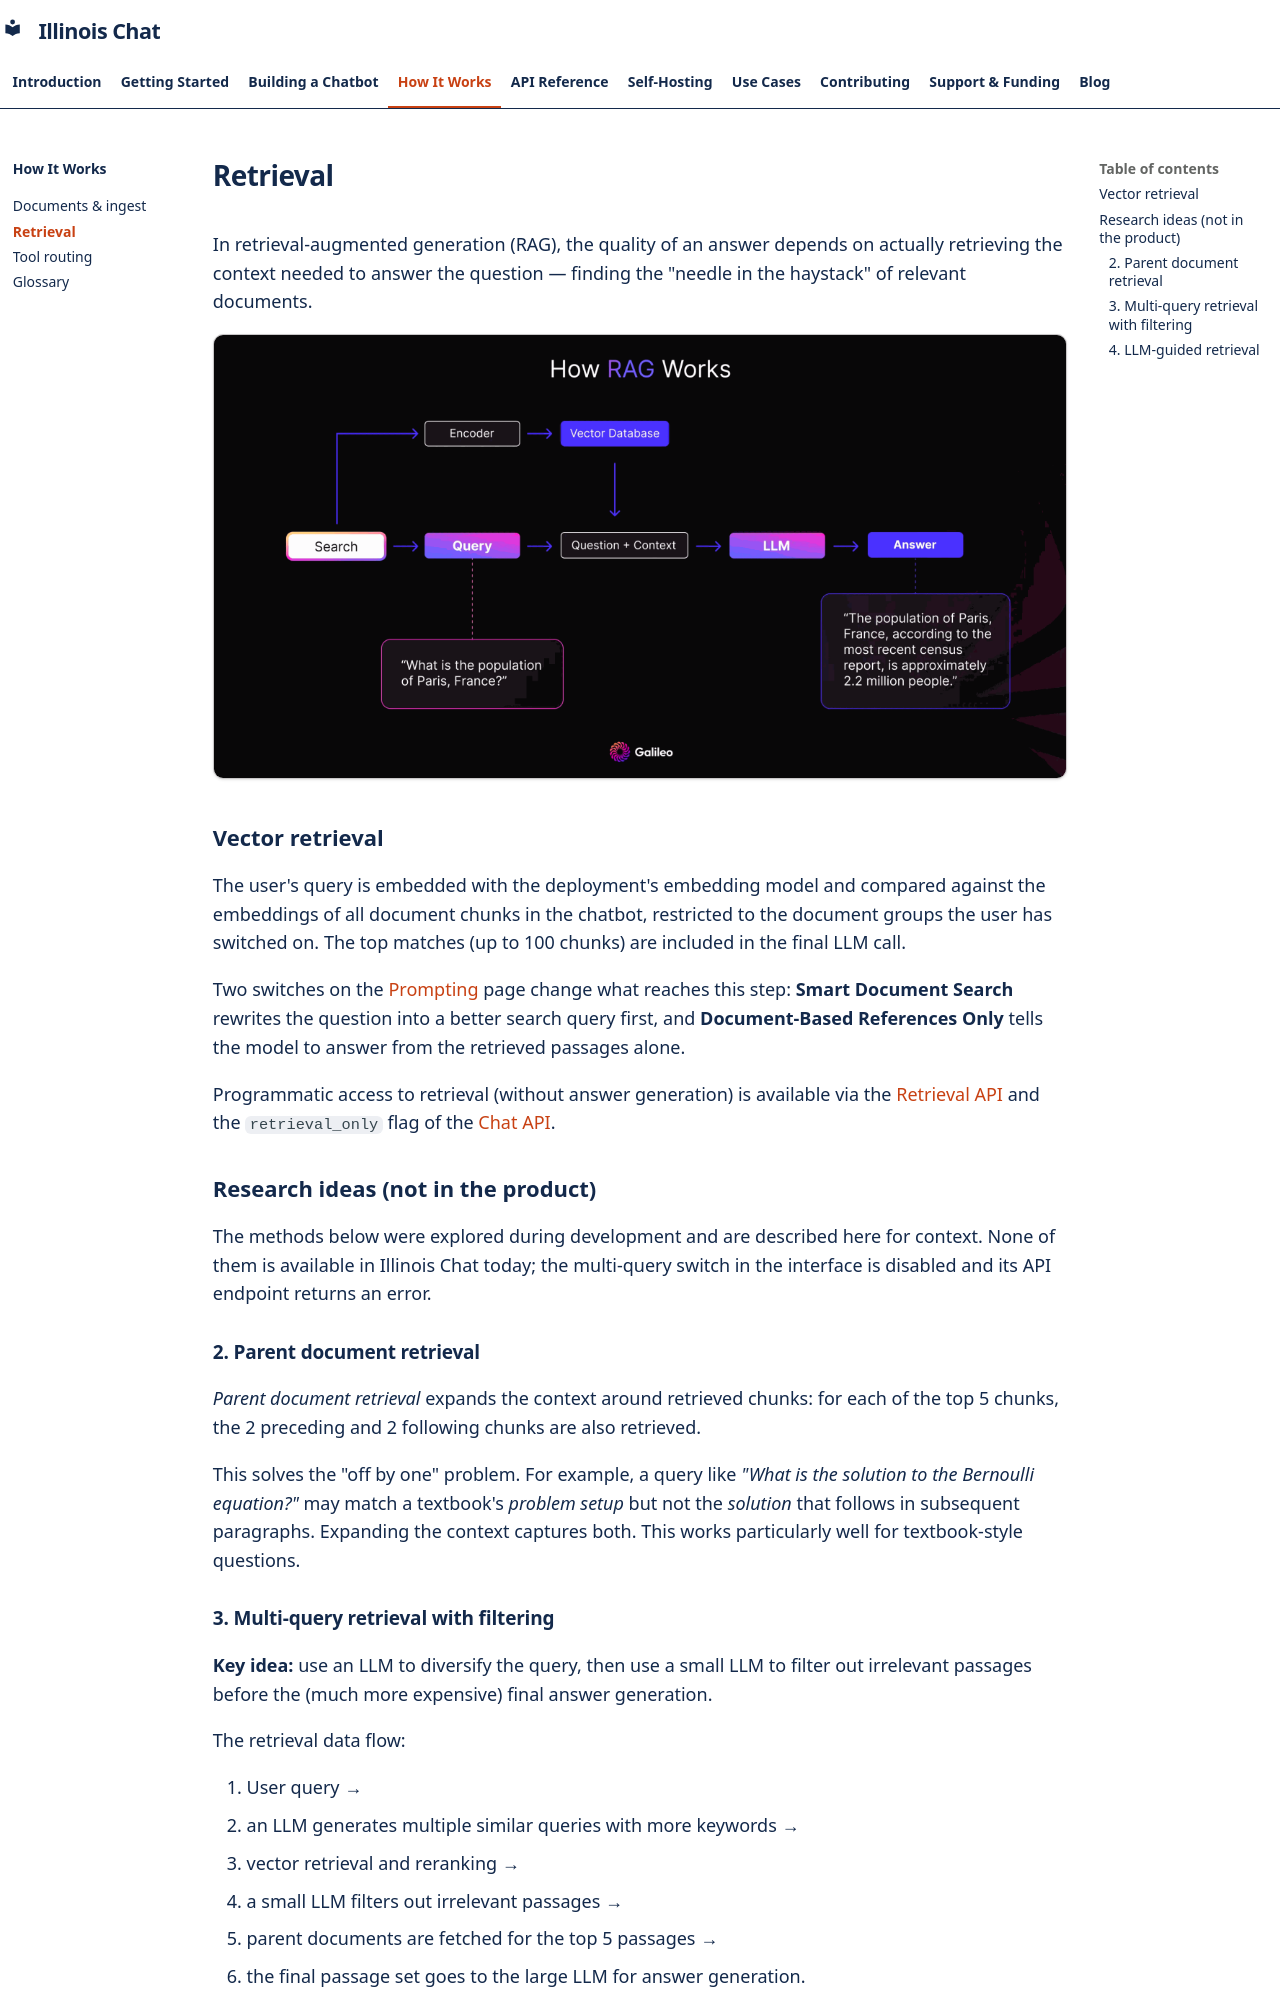

repository: Center-for-AI-Innovation/Illinois-Chat · page: how-it-works/retrieval/index.html · generator: mkdocs

# Retrieval

In retrieval-augmented generation (RAG), the quality of an answer depends on actually retrieving the context needed to answer the question — finding the "needle in the haystack" of relevant documents.

![How a standard RAG system works](../assets/how-rag-works.png)

## Vector retrieval

The user's query is embedded with the deployment's embedding model and compared against the embeddings of all document chunks in the chatbot, restricted to the document groups the user has switched on. The top matches (up to 100 chunks) are included in the final LLM call.

Two switches on the [Prompting](../building/prompting.md) page change what reaches this step: **Smart Document Search** rewrites the question into a better search query first, and **Document-Based References Only** tells the model to answer from the retrieved passages alone.

Programmatic access to retrieval (without answer generation) is available via the [Retrieval API](../api/retrieval.md) and the `retrieval_only` flag of the [Chat API](../api/chat.md).

## Research ideas (not in the product)

The methods below were explored during development and are described here for context. None of them is available in Illinois Chat today; the multi-query switch in the interface is disabled and its API endpoint returns an error.

### 2. Parent document retrieval

*Parent document retrieval* expands the context around retrieved chunks: for each of the top 5 chunks, the 2 preceding and 2 following chunks are also retrieved.

This solves the "off by one" problem. For example, a query like *"What is the solution to the Bernoulli equation?"* may match a textbook's *problem setup* but not the *solution* that follows in subsequent paragraphs. Expanding the context captures both. This works particularly well for textbook-style questions.

### 3. Multi-query retrieval with filtering

**Key idea:** use an LLM to diversify the query, then use a small LLM to filter out irrelevant passages before the (much more expensive) final answer generation.

The retrieval data flow:

1. User query →
2. an LLM generates multiple similar queries with more keywords →
3. vector retrieval and reranking →
4. a small LLM filters out irrelevant passages →
5. parent documents are fetched for the top 5 passages →
6. the final passage set goes to the large LLM for answer generation.

The trade-off is latency: LLM filtering adds seconds even when fully parallelized, in exchange for higher precision.
